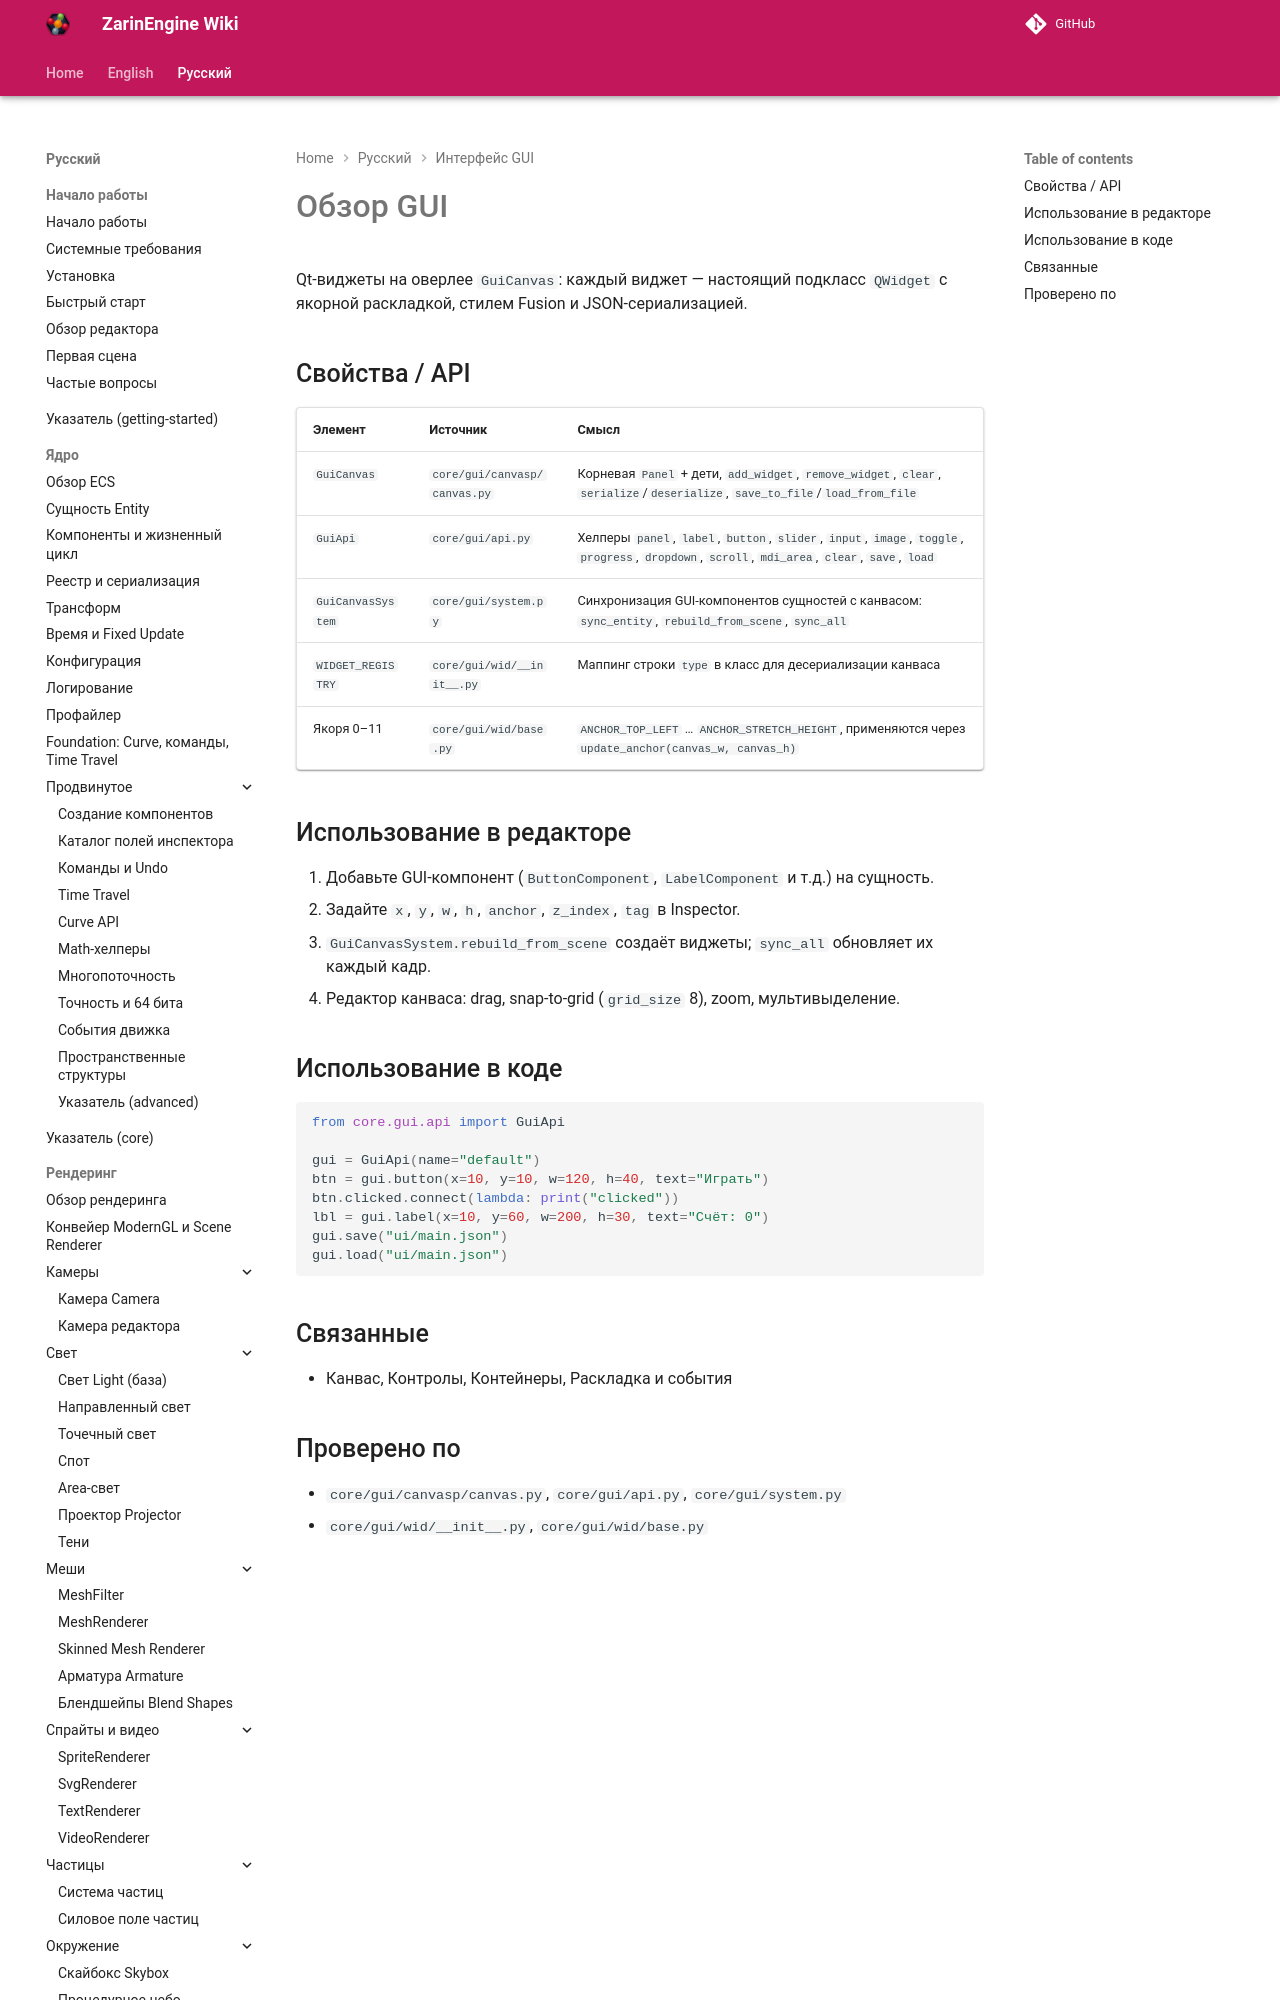

repository: EgorKonstrukt/ZarinEngineWiki · page: ru/gui/overview/index.html · generator: mkdocs

# Обзор GUI

Qt-виджеты на оверлее `GuiCanvas`: каждый виджет — настоящий подкласс `QWidget` с якорной раскладкой, стилем Fusion и JSON-сериализацией.

## Свойства / API

| Элемент | Источник | Смысл |
|---|---|---|
| `GuiCanvas` | `core/gui/canvasp/canvas.py` | Корневая `Panel` + дети, `add_widget`, `remove_widget`, `clear`, `serialize`/`deserialize`, `sa
